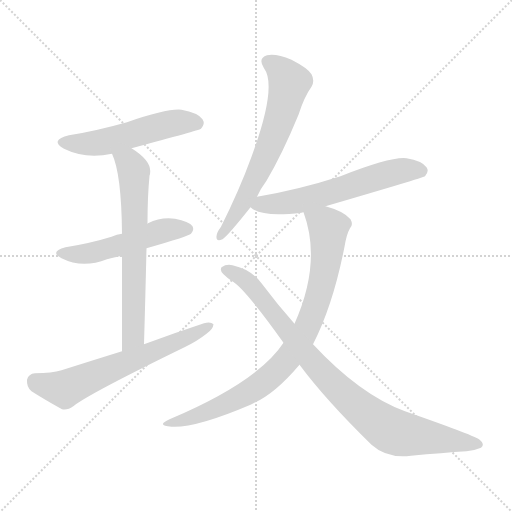
t = 0.00 s
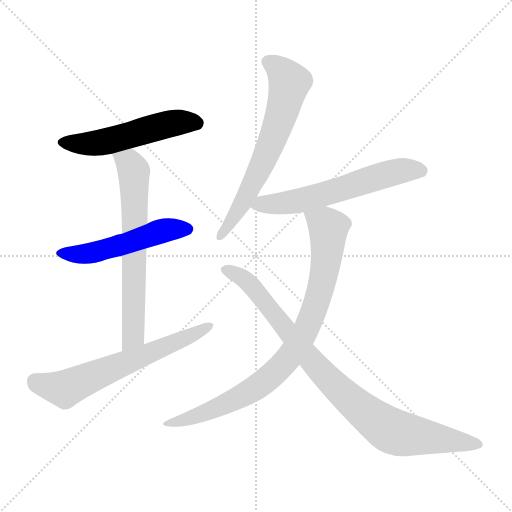
t = 1.27 s
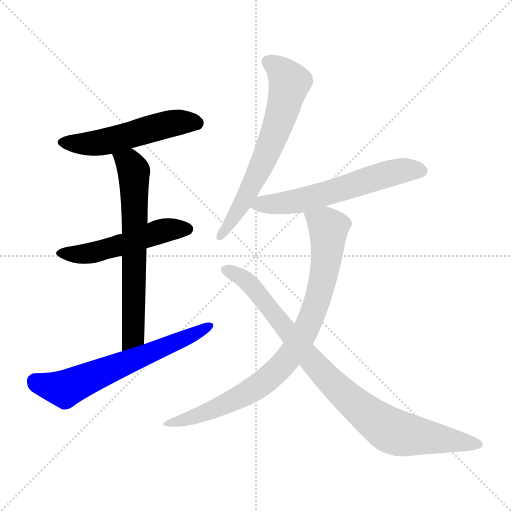
t = 2.54 s
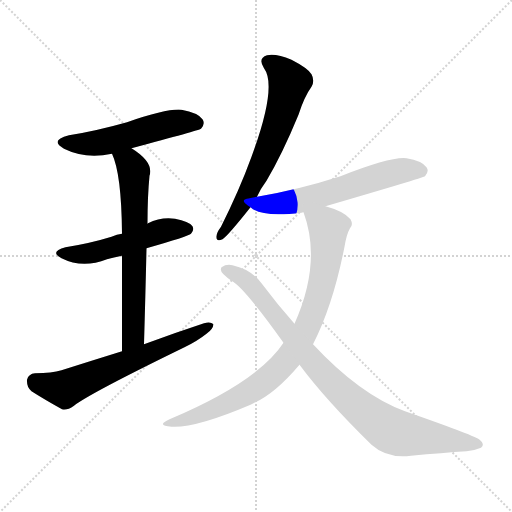
t = 3.81 s
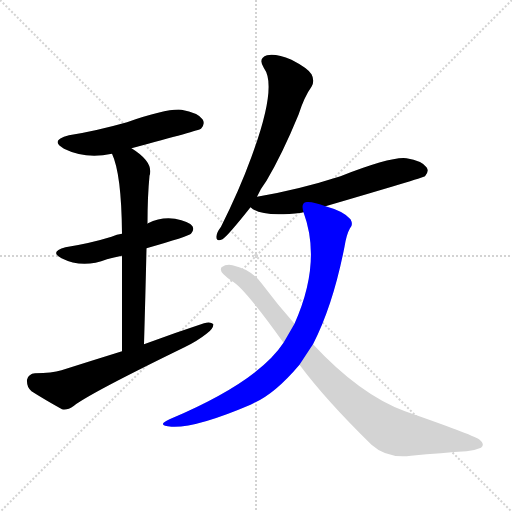
t = 5.08 s
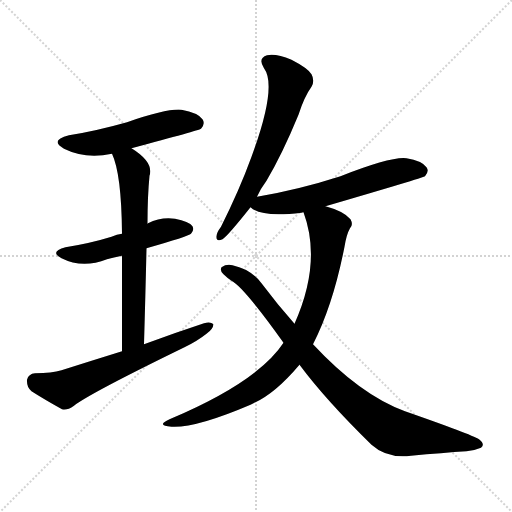
t = 6.35 s

The animated SVG that drew these frames (rendered in a browser with its animation timeline set to each time). Animation: 8 CSS @keyframes rules; one cycle of 6.34 s.

<svg version="1.1" viewBox="0 0 1024 1024" xmlns="http://www.w3.org/2000/svg">
  <g stroke="lightgray" stroke-dasharray="1,1" stroke-width="1" transform="scale(4, 4)">
    <line x1="0" y1="0" x2="256" y2="256"></line>
    <line x1="256" y1="0" x2="0" y2="256"></line>
    <line x1="128" y1="0" x2="128" y2="256"></line>
    <line x1="0" y1="128" x2="256" y2="128"></line>
  </g>
<g transform="scale(1, -1) translate(0, -900)">
   <style type="text/css">
    @keyframes keyframes0 {
      from {
       stroke: blue;
       stroke-dashoffset: 530;
       stroke-width: 128;
       }
       63% {
       animation-timing-function: step-end;
       stroke: blue;
       stroke-dashoffset: 0;
       stroke-width: 128;
       }
       to {
       stroke: black;
       stroke-width: 1024;
       }
       }
       #make-me-a-hanzi-animation-0 {
         animation: keyframes0 0.681315s both;
         animation-delay: 0.000000s;
         animation-timing-function: linear;
       }
    @keyframes keyframes1 {
      from {
       stroke: blue;
       stroke-dashoffset: 513;
       stroke-width: 128;
       }
       63% {
       animation-timing-function: step-end;
       stroke: blue;
       stroke-dashoffset: 0;
       stroke-width: 128;
       }
       to {
       stroke: black;
       stroke-width: 1024;
       }
       }
       #make-me-a-hanzi-animation-1 {
         animation: keyframes1 0.667480s both;
         animation-delay: 0.681315s;
         animation-timing-function: linear;
       }
    @keyframes keyframes2 {
      from {
       stroke: blue;
       stroke-dashoffset: 662;
       stroke-width: 128;
       }
       68% {
       animation-timing-function: step-end;
       stroke: blue;
       stroke-dashoffset: 0;
       stroke-width: 128;
       }
       to {
       stroke: black;
       stroke-width: 1024;
       }
       }
       #make-me-a-hanzi-animation-2 {
         animation: keyframes2 0.788737s both;
         animation-delay: 1.348796s;
         animation-timing-function: linear;
       }
    @keyframes keyframes3 {
      from {
       stroke: blue;
       stroke-dashoffset: 635;
       stroke-width: 128;
       }
       67% {
       animation-timing-function: step-end;
       stroke: blue;
       stroke-dashoffset: 0;
       stroke-width: 128;
       }
       to {
       stroke: black;
       stroke-width: 1024;
       }
       }
       #make-me-a-hanzi-animation-3 {
         animation: keyframes3 0.766764s both;
         animation-delay: 2.137533s;
         animation-timing-function: linear;
       }
    @keyframes keyframes4 {
      from {
       stroke: blue;
       stroke-dashoffset: 652;
       stroke-width: 128;
       }
       68% {
       animation-timing-function: step-end;
       stroke: blue;
       stroke-dashoffset: 0;
       stroke-width: 128;
       }
       to {
       stroke: black;
       stroke-width: 1024;
       }
       }
       #make-me-a-hanzi-animation-4 {
         animation: keyframes4 0.780599s both;
         animation-delay: 2.904297s;
         animation-timing-function: linear;
       }
    @keyframes keyframes5 {
      from {
       stroke: blue;
       stroke-dashoffset: 601;
       stroke-width: 128;
       }
       66% {
       animation-timing-function: step-end;
       stroke: blue;
       stroke-dashoffset: 0;
       stroke-width: 128;
       }
       to {
       stroke: black;
       stroke-width: 1024;
       }
       }
       #make-me-a-hanzi-animation-5 {
         animation: keyframes5 0.739095s both;
         animation-delay: 3.684896s;
         animation-timing-function: linear;
       }
    @keyframes keyframes6 {
      from {
       stroke: blue;
       stroke-dashoffset: 848;
       stroke-width: 128;
       }
       73% {
       animation-timing-function: step-end;
       stroke: blue;
       stroke-dashoffset: 0;
       stroke-width: 128;
       }
       to {
       stroke: black;
       stroke-width: 1024;
       }
       }
       #make-me-a-hanzi-animation-6 {
         animation: keyframes6 0.940104s both;
         animation-delay: 4.423991s;
         animation-timing-function: linear;
       }
    @keyframes keyframes7 {
      from {
       stroke: blue;
       stroke-dashoffset: 898;
       stroke-width: 128;
       }
       75% {
       animation-timing-function: step-end;
       stroke: blue;
       stroke-dashoffset: 0;
       stroke-width: 128;
       }
       to {
       stroke: black;
       stroke-width: 1024;
       }
       }
       #make-me-a-hanzi-animation-7 {
         animation: keyframes7 0.980794s both;
         animation-delay: 5.364095s;
         animation-timing-function: linear;
       }
</style>
<path d="M 263.0 603.5 Q 398.0 639.5 402.0 642.5 Q 411.0 652.5 405.0 661.5 Q 396.0 674.5 363.0 680.5 Q 335.0 683.5 254.0 655.5 Q 190.0 637.5 138.0 629.5 Q 98.0 619.5 128.0 602.5 Q 170.0 581.5 224.0 592.5 L 263.0 603.5 Z" fill="lightgray"></path> 
<path d="M 293.0 403.5 Q 377.0 427.5 382.0 432.5 Q 389.0 439.5 385.0 447.5 Q 378.0 457.5 350.0 462.5 Q 322.0 466.5 296.0 453.5 Q 295.0 453.5 295.0 452.5 L 244.0 432.5 Q 234.0 431.5 223.0 426.5 Q 181.0 413.5 131.0 405.5 Q 98.0 396.5 123.0 383.5 Q 165.0 362.5 214.0 381.5 Q 227.0 385.5 244.0 388.5 L 293.0 403.5 Z" fill="lightgray"></path> 
<path d="M 288.0 211.5 Q 291.0 314.5 293.0 403.5 L 295.0 452.5 Q 295.0 507.5 299.0 548.5 Q 308.0 575.5 263.0 603.5 C 238.0 620.5 213.0 620.5 224.0 592.5 Q 243.0 552.5 244.0 432.5 L 244.0 388.5 Q 244.0 315.5 244.0 197.5 C 244.0 167.5 287.0 181.5 288.0 211.5 Z" fill="lightgray"></path> 
<path d="M 244.0 197.5 Q 186.0 179.5 123.0 159.5 Q 104.0 153.5 70.0 153.5 Q 57.0 152.5 54.0 140.5 Q 53.0 125.5 63.0 117.5 Q 88.0 101.5 124.0 81.5 Q 134.0 78.5 148.0 88.5 Q 178.0 112.5 369.0 205.5 Q 394.0 217.5 413.0 232.5 Q 426.0 241.5 427.0 251.5 Q 421.0 257.5 408.0 253.5 Q 350.0 234.5 288.0 211.5 L 244.0 197.5 Z" fill="lightgray"></path> 
<path d="M 514.0 506.5 Q 521.0 522.5 533.0 538.5 Q 564.0 590.5 597.0 670.5 Q 609.0 707.5 623.0 726.5 Q 630.0 738.5 623.0 751.5 Q 616.0 763.5 583.0 780.5 Q 552.0 793.5 534.0 789.5 Q 515.0 783.5 528.0 763.5 Q 555.0 727.5 503.0 586.5 Q 479.0 520.5 442.0 446.5 Q 433.0 434.5 433.0 427.5 Q 432.0 415.5 445.0 421.5 Q 455.0 427.5 501.0 485.5 L 514.0 506.5 Z" fill="lightgray"></path> 
<path d="M 651.0 487.5 Q 846.0 544.5 850.0 547.5 Q 859.0 557.5 853.0 565.5 Q 844.0 578.5 813.0 583.5 Q 783.0 587.5 681.0 547.5 Q 597.0 520.5 514.0 506.5 C 484.0 501.5 479.0 500.5 501.0 485.5 Q 522.0 464.5 603.0 474.5 Q 604.0 475.5 607.0 475.5 L 651.0 487.5 Z" fill="lightgray"></path> 
<path d="M 567.0 214.5 Q 516.0 136.5 339.0 61.5 Q 311.0 48.5 343.0 46.5 Q 391.0 43.5 501.0 90.5 Q 502.0 91.5 507.0 93.5 Q 550.0 112.5 599.0 170.5 L 626.0 211.5 Q 666.0 289.5 689.0 406.5 Q 693.0 431.5 700.0 443.5 Q 707.0 450.5 701.0 461.5 Q 688.0 477.5 651.0 487.5 C 622.0 496.5 598.0 504.5 607.0 475.5 Q 644.0 375.5 589.0 252.5 L 567.0 214.5 Z" fill="lightgray"></path> 
<path d="M 599.0 170.5 Q 651.0 100.5 743.0 10.5 Q 774.0 -17.5 822.0 -11.5 Q 886.0 -5.5 933.0 -2.5 Q 948.0 -1.5 962.0 4.5 Q 971.0 11.5 958.0 21.5 Q 942.0 31.5 810.0 77.5 Q 720.0 110.5 626.0 211.5 L 589.0 252.5 Q 556.0 289.5 523.0 333.5 Q 502.0 361.5 465.0 369.5 Q 453.0 372.5 443.0 365.5 Q 439.0 358.5 447.0 351.5 Q 454.0 344.5 463.0 338.5 Q 487.0 326.5 567.0 214.5 L 599.0 170.5 Z" fill="lightgray"></path> 
      <clipPath id="make-me-a-hanzi-clip-0">
      <path d="M 263.0 603.5 Q 398.0 639.5 402.0 642.5 Q 411.0 652.5 405.0 661.5 Q 396.0 674.5 363.0 680.5 Q 335.0 683.5 254.0 655.5 Q 190.0 637.5 138.0 629.5 Q 98.0 619.5 128.0 602.5 Q 170.0 581.5 224.0 592.5 L 263.0 603.5 Z" fill="lightgray"></path>
      </clipPath>
      <path clip-path="url(#make-me-a-hanzi-clip-0)" d="M 130.0 617.5 L 152.0 612.5 L 199.0 614.5 L 340.0 652.5 L 382.0 656.5 L 397.0 651.5 " fill="none" id="make-me-a-hanzi-animation-0" stroke-dasharray="402 804" stroke-linecap="round"></path>

      <clipPath id="make-me-a-hanzi-clip-1">
      <path d="M 293.0 403.5 Q 377.0 427.5 382.0 432.5 Q 389.0 439.5 385.0 447.5 Q 378.0 457.5 350.0 462.5 Q 322.0 466.5 296.0 453.5 Q 295.0 453.5 295.0 452.5 L 244.0 432.5 Q 234.0 431.5 223.0 426.5 Q 181.0 413.5 131.0 405.5 Q 98.0 396.5 123.0 383.5 Q 165.0 362.5 214.0 381.5 Q 227.0 385.5 244.0 388.5 L 293.0 403.5 Z" fill="lightgray"></path>
      </clipPath>
      <path clip-path="url(#make-me-a-hanzi-clip-1)" d="M 125.0 395.5 L 148.0 390.5 L 186.0 394.5 L 331.0 439.5 L 374.0 441.5 " fill="none" id="make-me-a-hanzi-animation-1" stroke-dasharray="385 770" stroke-linecap="round"></path>

      <clipPath id="make-me-a-hanzi-clip-2">
      <path d="M 288.0 211.5 Q 291.0 314.5 293.0 403.5 L 295.0 452.5 Q 295.0 507.5 299.0 548.5 Q 308.0 575.5 263.0 603.5 C 238.0 620.5 213.0 620.5 224.0 592.5 Q 243.0 552.5 244.0 432.5 L 244.0 388.5 Q 244.0 315.5 244.0 197.5 C 244.0 167.5 287.0 181.5 288.0 211.5 Z" fill="lightgray"></path>
      </clipPath>
      <path clip-path="url(#make-me-a-hanzi-clip-2)" d="M 231.0 590.5 L 259.0 573.5 L 268.0 557.5 L 267.0 235.5 L 249.0 207.5 " fill="none" id="make-me-a-hanzi-animation-2" stroke-dasharray="534 1068" stroke-linecap="round"></path>

      <clipPath id="make-me-a-hanzi-clip-3">
      <path d="M 244.0 197.5 Q 186.0 179.5 123.0 159.5 Q 104.0 153.5 70.0 153.5 Q 57.0 152.5 54.0 140.5 Q 53.0 125.5 63.0 117.5 Q 88.0 101.5 124.0 81.5 Q 134.0 78.5 148.0 88.5 Q 178.0 112.5 369.0 205.5 Q 394.0 217.5 413.0 232.5 Q 426.0 241.5 427.0 251.5 Q 421.0 257.5 408.0 253.5 Q 350.0 234.5 288.0 211.5 L 244.0 197.5 Z" fill="lightgray"></path>
      </clipPath>
      <path clip-path="url(#make-me-a-hanzi-clip-3)" d="M 70.0 137.5 L 106.0 125.5 L 135.0 124.5 L 421.0 248.5 " fill="none" id="make-me-a-hanzi-animation-3" stroke-dasharray="507 1014" stroke-linecap="round"></path>

      <clipPath id="make-me-a-hanzi-clip-4">
      <path d="M 514.0 506.5 Q 521.0 522.5 533.0 538.5 Q 564.0 590.5 597.0 670.5 Q 609.0 707.5 623.0 726.5 Q 630.0 738.5 623.0 751.5 Q 616.0 763.5 583.0 780.5 Q 552.0 793.5 534.0 789.5 Q 515.0 783.5 528.0 763.5 Q 555.0 727.5 503.0 586.5 Q 479.0 520.5 442.0 446.5 Q 433.0 434.5 433.0 427.5 Q 432.0 415.5 445.0 421.5 Q 455.0 427.5 501.0 485.5 L 514.0 506.5 Z" fill="lightgray"></path>
      </clipPath>
      <path clip-path="url(#make-me-a-hanzi-clip-4)" d="M 537.0 775.5 L 565.0 755.5 L 579.0 734.5 L 564.0 675.5 L 538.0 602.5 L 495.0 511.5 L 442.0 429.5 " fill="none" id="make-me-a-hanzi-animation-4" stroke-dasharray="524 1048" stroke-linecap="round"></path>

      <clipPath id="make-me-a-hanzi-clip-5">
      <path d="M 651.0 487.5 Q 846.0 544.5 850.0 547.5 Q 859.0 557.5 853.0 565.5 Q 844.0 578.5 813.0 583.5 Q 783.0 587.5 681.0 547.5 Q 597.0 520.5 514.0 506.5 C 484.0 501.5 479.0 500.5 501.0 485.5 Q 522.0 464.5 603.0 474.5 Q 604.0 475.5 607.0 475.5 L 651.0 487.5 Z" fill="lightgray"></path>
      </clipPath>
      <path clip-path="url(#make-me-a-hanzi-clip-5)" d="M 509.0 488.5 L 570.0 493.5 L 659.0 512.5 L 803.0 558.5 L 845.0 556.5 " fill="none" id="make-me-a-hanzi-animation-5" stroke-dasharray="473 946" stroke-linecap="round"></path>

      <clipPath id="make-me-a-hanzi-clip-6">
      <path d="M 567.0 214.5 Q 516.0 136.5 339.0 61.5 Q 311.0 48.5 343.0 46.5 Q 391.0 43.5 501.0 90.5 Q 502.0 91.5 507.0 93.5 Q 550.0 112.5 599.0 170.5 L 626.0 211.5 Q 666.0 289.5 689.0 406.5 Q 693.0 431.5 700.0 443.5 Q 707.0 450.5 701.0 461.5 Q 688.0 477.5 651.0 487.5 C 622.0 496.5 598.0 504.5 607.0 475.5 Q 644.0 375.5 589.0 252.5 L 567.0 214.5 Z" fill="lightgray"></path>
      </clipPath>
      <path clip-path="url(#make-me-a-hanzi-clip-6)" d="M 616.0 470.5 L 657.0 443.5 L 654.0 386.5 L 633.0 292.5 L 588.0 199.5 L 540.0 146.5 L 483.0 106.5 L 416.0 76.5 L 348.0 55.5 " fill="none" id="make-me-a-hanzi-animation-6" stroke-dasharray="720 1440" stroke-linecap="round"></path>

      <clipPath id="make-me-a-hanzi-clip-7">
      <path d="M 599.0 170.5 Q 651.0 100.5 743.0 10.5 Q 774.0 -17.5 822.0 -11.5 Q 886.0 -5.5 933.0 -2.5 Q 948.0 -1.5 962.0 4.5 Q 971.0 11.5 958.0 21.5 Q 942.0 31.5 810.0 77.5 Q 720.0 110.5 626.0 211.5 L 589.0 252.5 Q 556.0 289.5 523.0 333.5 Q 502.0 361.5 465.0 369.5 Q 453.0 372.5 443.0 365.5 Q 439.0 358.5 447.0 351.5 Q 454.0 344.5 463.0 338.5 Q 487.0 326.5 567.0 214.5 L 599.0 170.5 Z" fill="lightgray"></path>
      </clipPath>
      <path clip-path="url(#make-me-a-hanzi-clip-7)" d="M 451.0 360.5 L 498.0 333.5 L 657.0 141.5 L 767.0 47.5 L 802.0 32.5 L 956.0 11.5 " fill="none" id="make-me-a-hanzi-animation-7" stroke-dasharray="770 1540" stroke-linecap="round"></path>

</g>
</svg>
